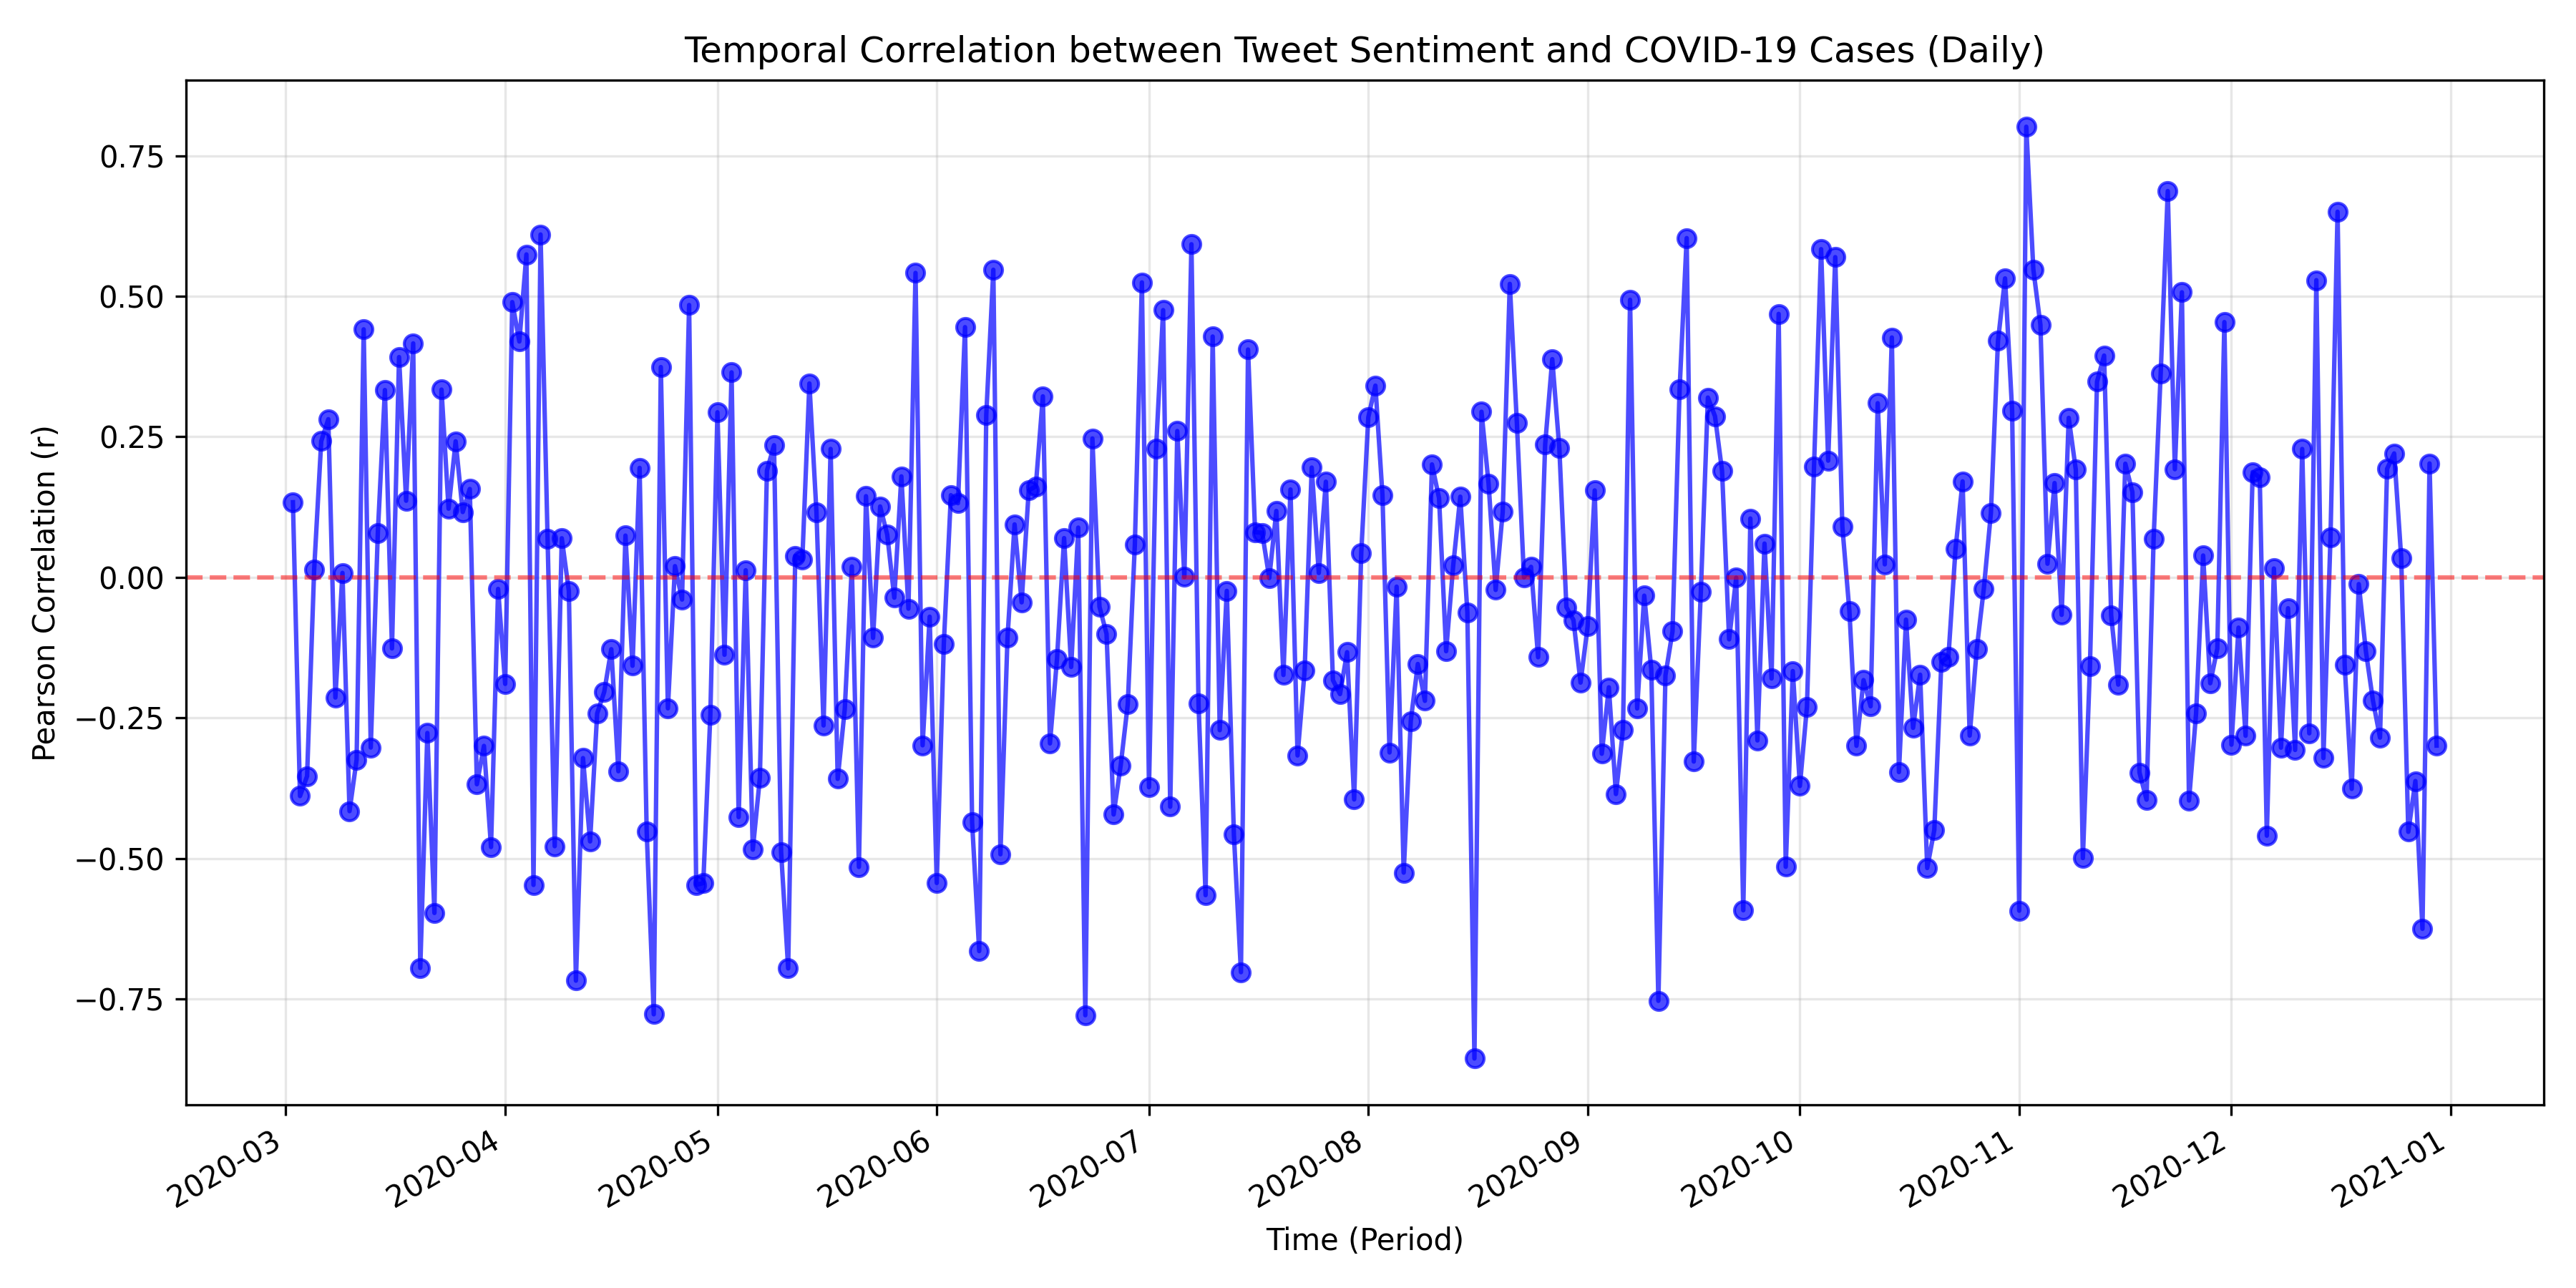

Source data for this figure (header and first rows):
period, correlation
2020-03-02, 0.1337
2020-03-03, -0.3889
2020-03-04, -0.3535
2020-03-05, 0.01383
2020-03-06, 0.2424
2020-03-07, 0.2814
2020-03-08, -0.2136
2020-03-09, 0.007985
2020-03-10, -0.4157
2020-03-11, -0.3242
2020-03-12, 0.4412
2020-03-13, -0.3026
2020-03-14, 0.07926
2020-03-15, 0.3333
2020-03-16, -0.1263
2020-03-17, 0.3919
2020-03-18, 0.1364
2020-03-19, 0.4162
2020-03-20, -0.6946
2020-03-21, -0.2767
2020-03-22, -0.5968
2020-03-23, 0.334
2020-03-24, 0.1222
2020-03-25, 0.2421
2020-03-26, 0.1163
2020-03-27, 0.1572
2020-03-28, -0.3678
2020-03-29, -0.2997
2020-03-30, -0.4795
2020-03-31, -0.02047
2020-04-01, -0.1893
2020-04-02, 0.4896
2020-04-03, 0.4196
2020-04-04, 0.5744
2020-04-05, -0.5469
2020-04-06, 0.6099
2020-04-07, 0.06867
2020-04-08, -0.478
2020-04-09, 0.06964
2020-04-10, -0.02391
2020-04-11, -0.7172
2020-04-12, -0.3214
2020-04-13, -0.4695
2020-04-14, -0.242
2020-04-15, -0.2036
2020-04-16, -0.1277
2020-04-17, -0.3447
2020-04-18, 0.07438
2020-04-19, -0.1572
2020-04-20, 0.1948
2020-04-21, -0.4514
2020-04-22, -0.777
2020-04-23, 0.3741
2020-04-24, -0.2328
2020-04-25, 0.01999
2020-04-26, -0.03937
2020-04-27, 0.4845
2020-04-28, -0.5468
2020-04-29, -0.5437
2020-04-30, -0.2439
... 244 more rows
